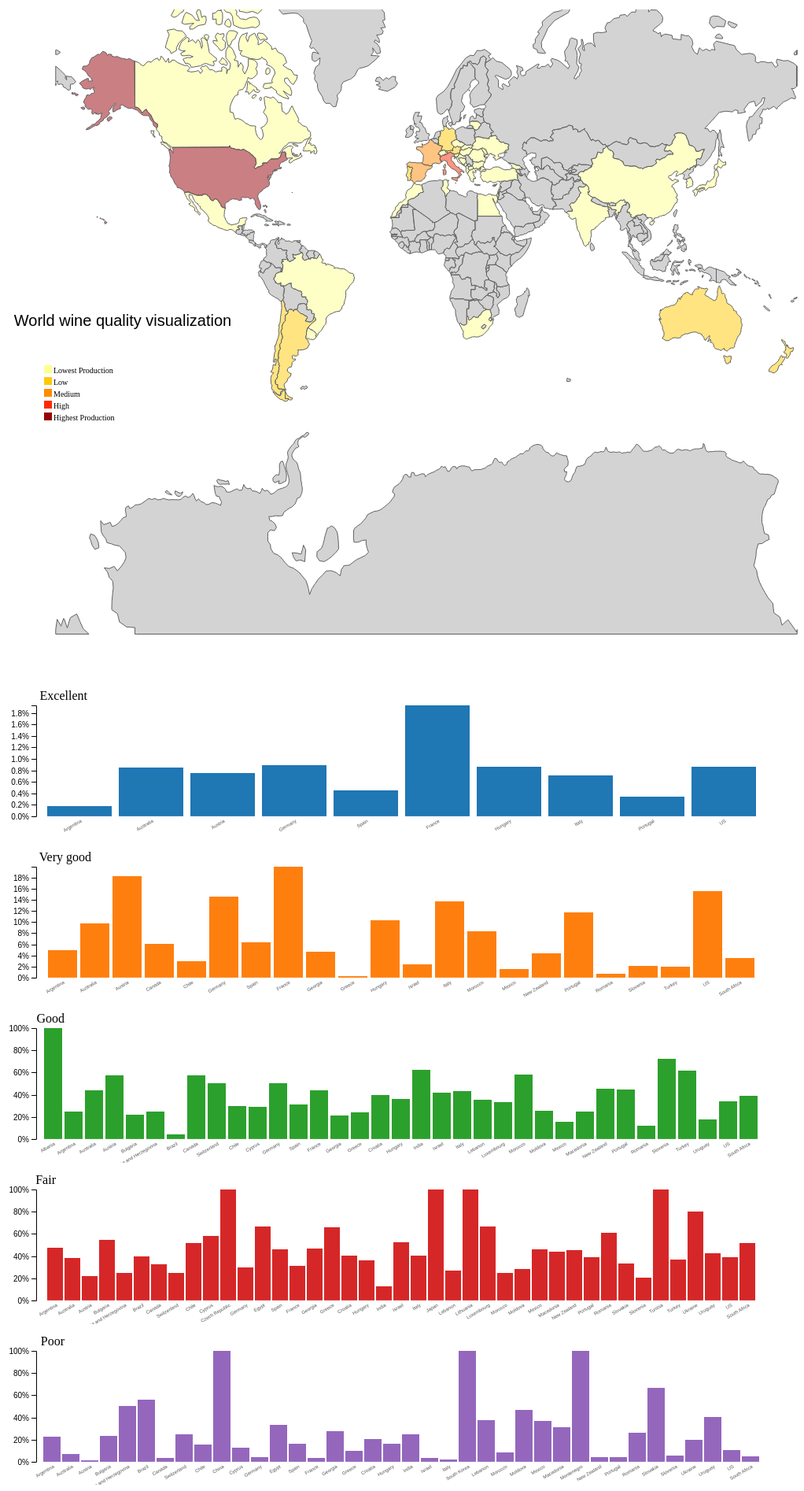
D3 v4 page, settled after 480 driven frames (8 s of simulated time); the page loaded 1 data file(s).



        var width = document.getElementById('map-container').clientWidth;

        var projection = d3.geoMercator()
            .scale(150)
            .rotate([-0.25, 0.25, 0]) // [x,y,z]
            .center([-21.4, 26.6]);

        var path = d3.geoPath().projection(projection);

        var map = d3.select("#map-container")
            .append("svg")
            .attr("width", width)
            .attr("height", 850)
            .style('padding-top', '50px');

        let text_y = document.getElementById('map-container').clientHeight;

        // Append text to SVG map
        map.append('text')
            .attr('class', 'title')
            .attr('x', 150)
            .attr('y', text_y/2 -50)
            .text("World wine quality visualization");

        // Define the div for the tooltip
        var div = d3.select("body")
            .append("div")
            .attr("class", "tooltip")
            .attr("id", "donut-chart")
            .style("opacity", 0);

        d3.json("./data_processing/outputFile.geojson", function (error, world) {
            if (error) throw error;

            // All records in wine data
            let allRecords = 150929;

            // Data preparation for creating different wines classes and bar charts
            let excellentWine = [], totalExcellentWine = 0,
                 veryGoodWine = [], totalVeryGoodWine  = 0,
                     goodWine = [], totalGoodWine = 0,
                     fairWine = [], totalFairWine = 0,
                     poorWine = [], totalPoorWine = 0;

            // for (let f in world.features) {
            //
            //     totalExcellentWine += world.features[f].properties.excellent_wine;
            //     totalVeryGoodWine += world.features[f].properties.veryGood_wine;
            //     totalGoodWine += world.features[f].properties.good_wine;
            //     totalFairWine += world.features[f].properties.fair_wine;
            //     totalPoorWine += world.features[f].properties.poor_wine;
            // }


            for (let w in world.features) {
                let total_wines = world.features[w].properties.num_of_wines;
                console.log(total_wines);

                let country_name = world.features[w].properties.name;
                if (total_wines !== 0) {
                    let EP = (world.features[w].properties.excellent_wine / total_wines);
                    let VP = (world.features[w].properties.veryGood_wine / total_wines);
                    let GP = (world.features[w].properties.good_wine / total_wines);
                    let FP = (world.features[w].properties.fair_wine / total_wines);
                    let PP = (world.features[w].properties.poor_wine / total_wines);

                    if (world.features[w].properties.excellent_wine !== 0 && EP !== 0)
                        excellentWine.push({
                            country: country_name,
                            percentage: EP
                        });
                    if (world.features[w].properties.veryGood_wine !== 0 && VP !== 0)
                        veryGoodWine.push({
                            country: country_name,
                            percentage: VP
                        });
                    if (world.features[w].properties.good_wine !== 0 && GP !== 0)
                        goodWine.push({
                            country: country_name,
                            percentage: GP
                        });
                    if (world.features[w].properties.fair_wine !== 0 && FP !== 0)
                        fairWine.push({
                            country: country_name,
                            percentage: FP
                        });
                    if (world.features[w].properties.poor_wine !== 0 && PP !== 0)
                        poorWine.push({
                            country: country_name,
                            percentage: PP
                        });
                }
            }
            loadDataAndDrawBarChart(excellentWine, 'bar-chart-Excellent');
            loadDataAndDrawBarChart(veryGoodWine, 'bar-chart-Verygood');
            loadDataAndDrawBarChart(goodWine, 'bar-chart-Good');
            loadDataAndDrawBarChart(fairWine, 'bar-chart-Fair');
            loadDataAndDrawBarChart(poorWine, 'bar-chart-Poor');


            map.append("g")
                .attr("class", "countries")
                .selectAll("path")
                .data(world.features)
                .enter().append("path")
                .attr('id', (d) => { return d.id;})
                .attr("fill",(d) => {
                    var percentage = (d.properties.num_of_wines/allRecords) * 100;
                    percentage = Math.round(percentage * 1000) / 1000;
                    return getColor(percentage);
                })
                .attr("stroke", "#616161")
                .attr("fill-opacity", 0.5)
                .attr("d", path);


            map.selectAll('.countries path')
                .on("mouseover", (d) => {
                    drawDonutChart(d.properties);

                    div.transition()
                        .duration(200)
                        .style("opacity", .9);
                    // div.html(`${d.properties.name} <br/> ${d.properties.num_of_wines} <br/> ${d.properties.num_of_wines}`)
                    div.append('text').style('color', '#351100').text(d.properties.name);

                        div.style("left", (d3.event.pageX) + "px")
                        .style("top", (d3.event.pageY - 28) + "px");
                })
                .on("mouseout", function(d){

                    div.transition()
                        .duration(500)
                        .style("opacity", 0);
                });
        });

        function getColor(percentage) {

            if( percentage === 0){
                return "#a7a7a7"
            }
            if( 0 < percentage && percentage <= 1.5){
                return "#feff90"
            }
            if( 1.5 < percentage && percentage <= 5){
                return "#ffca04"
            }
            if( 5 < percentage && percentage <= 15){
                return "#ff8a04"
            }
            if( 15 < percentage && percentage <= 30){
                return "#ff2b00"
            }
            if( 30 < percentage && percentage <= 50){
                return "#950008"
            }

        }



        // Adding the legend here
        var legendValues = ["Lowest Production", "Low", "Medium", "High","Highest Production"];
        var legendColor  = ["#feff90", "#ffca04","#ff8a04","#ff2b00","#950008"];

        var legendG = map.selectAll(".legend") // note appending it to mySvg and not svg to make positioning easier
            .data(legendValues)
            .enter().append("g")
            .attr("transform", function(d,i){
                return "translate(" + 50 + "," + (i * 15 + text_y/2) + ")"; // place each legend on the right and bump each one down 15 pixels
            })
            .attr("class", "legend");

        legendG.append("rect") // make a matching color rect
            .attr("width", 10)
            .attr("height", 10)
            .attr("fill", function(d, i) {
                return legendColor[i];
            });

        legendG.append("text") // add the text
            .text(function(d){
                return d;
            })
            .style("font-size", '10px')
            .attr("y", 10)
            .attr("x", 12);



        // Donut Chart
        // Source: https://stackoverflow.com/questions/32298837/how-to-add-a-nice-legend-to-a-d3-pie-chart
        var color = d3.scaleOrdinal(d3.schemeCategory10);
        function drawDonutChart(data) {

            $('.tooltip *').remove();

            let dataset = [
                { name: 'Excellent', percent: Math.round((data.excellent_wine/data.num_of_wines) * 10000) / 100  },
                { name: 'Very good', percent: Math.round((data.veryGood_wine/data.num_of_wines) * 10000) / 100 },
                { name: 'Good', percent: Math.round((data.good_wine/data.num_of_wines) * 10000) / 100 },
                { name: 'Fair', percent: Math.round((data.fair_wine/data.num_of_wines) * 10000) / 100 },
                { name: 'Poor', percent: Math.round((data.poor_wine/data.num_of_wines) * 10000) / 100 }
            ];


            let donut_width = document.getElementById('donut-chart').clientWidth-5;
            let donut_height = document.getElementById('donut-chart').clientHeight-5;

            var outerRadius = donut_width/2;
            var innerRadius = 30;

            var arc = d3.arc()
                .outerRadius(outerRadius)
                .innerRadius(innerRadius);

            var donut = d3.select("#donut-chart")
                .append("svg")
                .attr('width', donut_width)
                .attr('height', donut_height)
                .attr('class', 'shadow')
                .append('g')
                .attr('transform', 'translate('+ donut_width/2 +','+ donut_height/2 +')');

            var pie = d3.pie()
                .value(function(d){ return d.percent })
                .sort(null)
                .padAngle(.03);

            var Dpath = donut.selectAll('path')
                .data(pie(dataset))
                .enter()
                .append('path')
                .attr('d', arc)
                .attr('fill', function(d,i){
                        return color(d.data.name);
                    });

            Dpath.transition()
                .duration(1000)
                .attrTween('d', function(d) {
                    var interpolate = d3.interpolate({ startAngle: 0, endAngle: 0 }, d);
                    return function(t) {
                        return arc(interpolate(t));
                    };
                });


            var restOfTheData = function(){
                var text = donut.selectAll('text')
                    .data(pie(dataset))
                    .enter()
                    .append("text")
                    .transition()
                    .duration(200)
                    .attr("transform", function (d) {
                        return "translate(" + arc.centroid(d) + ")";
                    })
                    .attr("dy", ".4em")
                    .attr("text-anchor", "middle")
                    .text(function(d){
                        return d.data.percent+"%";
                    })
                    .style('fill', '#ffffff')
                    .style('font-size', '7px');

                var legendRectSize = 5;
                var legendSpacing = 3;
                var legendHeight = legendRectSize + legendSpacing;


                var legend = donut.selectAll('.legend')
                    .data(color.domain())
                    .enter()
                    .append('g')
                    .attr('class','legend')
                    .attr('transform', function(d,i){
                            //Just a calculation for x & y position
                            return 'translate(-10,' + ((i * legendHeight) - 18) + ')';
                        });

                legend.append('rect')
                    .attr('width', legendRectSize)
                    .attr('height',legendRectSize)
                    .attr('rx', 20)
                    .attr('ry', 20)
                    .style('fill', color)
                    .style('stroke', color);

                legend.append('text')
                    .attr('x', 7)
                    .attr('y', 4)
                    .text(function(d){
                        return d;
                    })
                    .style('fill', '#000000')
                    .style('font-size', '6px');
            };

            setTimeout(restOfTheData,1000);
        }



        //  Draw bar charts ===================================================================
        var g, margin = { top: 30, right: 20, bottom: 30, left: 40 },
            x = d3.scaleBand().padding(0.1),
            y = d3.scaleLinear(),
            theData = undefined;

        function createBarChartObject(id) {

            let headerText = id.split('-');
            headerText = headerText[headerText.length-1];

            let barChartWidth = document.getElementById(id).clientWidth;
            let barChartHeight = document.getElementById('map-container').clientHeight;

            let barChart = d3.select(`#${id}`).append('svg').attr('width', barChartWidth-20).attr('height', barChartHeight/4.5);

            g = barChart.append("g")
                .attr("transform", "translate(" + margin.left + "," + margin.top + ")");

            g.append("g").attr("class", "axis axis--x");

            g.append("g").attr("class", "axis axis--y");

            g.append("text")
                .attr("transform", "rotate(0)")
                .attr("x", () => {
                    let len = 65;
                    if(headerText === "Fair") len = 25;
                    if(headerText === "Verygood") len = 70;
                    if(headerText === "Poor" || headerText === "Good") len = 36;
                    return len;
                })
                .attr("y", -18)
                .attr("dy", "0.71em")
                .attr("text-anchor", "end")
                .text(()=>{
                    if(headerText === 'Verygood') headerText = 'Very good';
                    return `${headerText}`;
                });

            return barChart;
        }

        // LOADING DATA AND DRAWING
        function loadDataAndDrawBarChart(data, id) {

            d3.json(data,(error) => {
                if (error) throw error;

                theData = data;

                // console.log(theData);

                x.domain(theData.map(function (d) { return d.country; }));
                y.domain([0, d3.max(theData, function (d) { return d.percentage; })]);

                let BChart = createBarChartObject(id);
                drawBarChart(BChart, id);
            });
        }

        // START!
        function drawBarChart(barChart, id) {

            let wineClass = id.split('-');
            wineClass = wineClass[wineClass.length-1];

            var bounds = barChart.node().getBoundingClientRect(),
                width = bounds.width - margin.left - margin.right,
                height = bounds.height - margin.top - margin.bottom;

            x.rangeRound([0, width]);
            y.rangeRound([height, 0]);

            g.select(".axis--x")
                .attr("transform", "translate(0," + height + ")")
                .call(d3.axisBottom(x).tickSize(0).tickPadding(10))
                .selectAll("text")
                .style("text-anchor", "end")
                .style("font-size", "6px")
                .attr("dx", "-.2em")
                .attr("dy", "-.4em").attr("fill", "#535353")
                .attr("transform", "rotate(-30)");

            g.select(".axis--y")
                .call(d3.axisLeft(y).ticks(7, "%"));

            var bars = g.selectAll(".bar")
                .data(theData);

            // ENTER
            bars.enter().append("rect")
                .attr("class", "bar")
                .attr("x", function (d) { return x(d.country); })
                .attr("y", function (d) { return y(d.percentage); })
                .attr("width", x.bandwidth())
                .attr("height", function (d) { return height - y(d.percentage); })
                .style("fill", getBarColor(wineClass));

            // UPDATE
            bars.attr("x", function (d) { return x(d.country); })
                .attr("y", function (d) { return y(d.percentage); })
                .attr("width", x.bandwidth())
                .attr("height", function (d) { return height - y(d.percentage); });

            // EXIT
            bars.exit().remove();

        }

        function getBarColor(wineClass){
            let color = '#939393';
            if(wineClass === 'Excellent') color = '#1f77b4';
            if(wineClass === 'Verygood') color = '#FF7F0E';
            if(wineClass === 'Good') color = '#2CA02C';
            if(wineClass === 'Fair') color = '#d62728';
            if(wineClass === 'Poor') color = '#9467bd';

            return color;
        }

        // window.addEventListener("resize", drawBarChart);


    

### data: data_processing/outputFile.geojson
{
 "type": "FeatureCollection",
 "features": [
  {
   "geometry": {
    "type": "Polygon",
    "coordinates": "[... 1 items]"
   },
   "type": "Feature",
   "id": "AFG",
   "properties": {
    "producers": "[... 0 items]",
    "num_of_wines": 0,
    "good_wine": 0,
    "name": "Afghanistan",
    "fair_wine": 0,
    "poor_wine": 0,
    "veryGood_wine": 0,
    "excellent_wine": 0
   }
  },
  {
   "geometry": {
    "type": "MultiPolygon",
    "coordinates": "[... 2 items]"
   },
   "type": "Feature",
   "id": "AGO",
   "properties": {
    "producers": "[... 0 items]",
    "num_of_wines": 0,
    "good_wine": 0,
    "name": "Angola",
    "fair_wine": 0,
    "poor_wine": 0,
    "veryGood_wine": 0,
    "excellent_wine": 0
   }
  },
  {
   "geometry": {
    "type": "Polygon",
    "coordinates": "[... 1 items]"
   },
   "type": "Feature",
   "id": "ALB",
   "properties": {
    "producers": "[... 1 items]",
    "num_of_wines": 2,
    "good_wine": 2,
    "name": "Albania",
    "fair_wine": 0,
    "poor_wine": 0,
    "veryGood_wine": 0,
    "excellent_wine": 0
   }
  },
  {
   "geometry": {
    "type": "Polygon",
    "coordinates": "[... 1 items]"
   },
   "type": "Feature",
   "id": "ARE",
   "properties": {
    "producers": "[... 0 items]",
    "num_of_wines": 0,
    "good_wine": 0,
    "name": "United Arab Emirates",
    "fair_wine": 0,
    "poor_wine": 0,
    "veryGood_wine": 0,
    "excellent_wine": 0
   }
  },
  {
   "geometry": {
    "type": "MultiPolygon",
    "coordinates": "[... 2 items]"
   },
   "type": "Feature",
   "id": "ARG",
   "properties": {
    "producers": "[... 523 items]",
    "num_of_wines": 5631,
    "good_wine": 1375,
    "name": "Argentina",
    "fair_wine": 2685,
    "poor_wine": 1279,
    "veryGood_wine": 282,
    "excellent_wine": 10
   }
  },
  {
   "geometry": {
    "type": "Polygon",
    "coordinates": "[... 1 items]"
   },
   "type": "Feature",
   "id": "ARM",
   "properties": {
    "producers": "[... 0 items]",
    "num_of_wines": 0,
    "good_wine": 0,
    "name": "Armenia",
    "fair_wine": 0,
    "poor_wine": 0,
    "veryGood_wine": 0,
    "excellent_wine": 0
   }
  },
  {
   "geometry": {
    "type": "MultiPolygon",
    "coordinates": "[... 8 items]"
   },
   "type": "Feature",
   "id": "ATA",
   "properties": {
    "producers": "[... 0 items]",
    "num_of_wines": 0,
    "good_wine": 0,
    "name": "Antarctica",
    "fair_wine": 0,
    "poor_wine": 0,
    "veryGood_wine": 0,
    "excellent_wine": 0
   }
  },
  {
   "geometry": {
    "type": "Polygon",
    "coordinates": "[... 1 items]"
   },
   "type": "Feature",
   "id": "ATF",
   "properties": {
    "producers": "[... 0 items]",
    "num_of_wines": 0,
    "good_wine": 0,
    "name": "French Southern and Antarctic Lands",
    "fair_wine": 0,
    "poor_wine": 0,
    "veryGood_wine": 0,
    "excellent_wine": 0
   }
  },
  "... 172 more items"
 ]
}